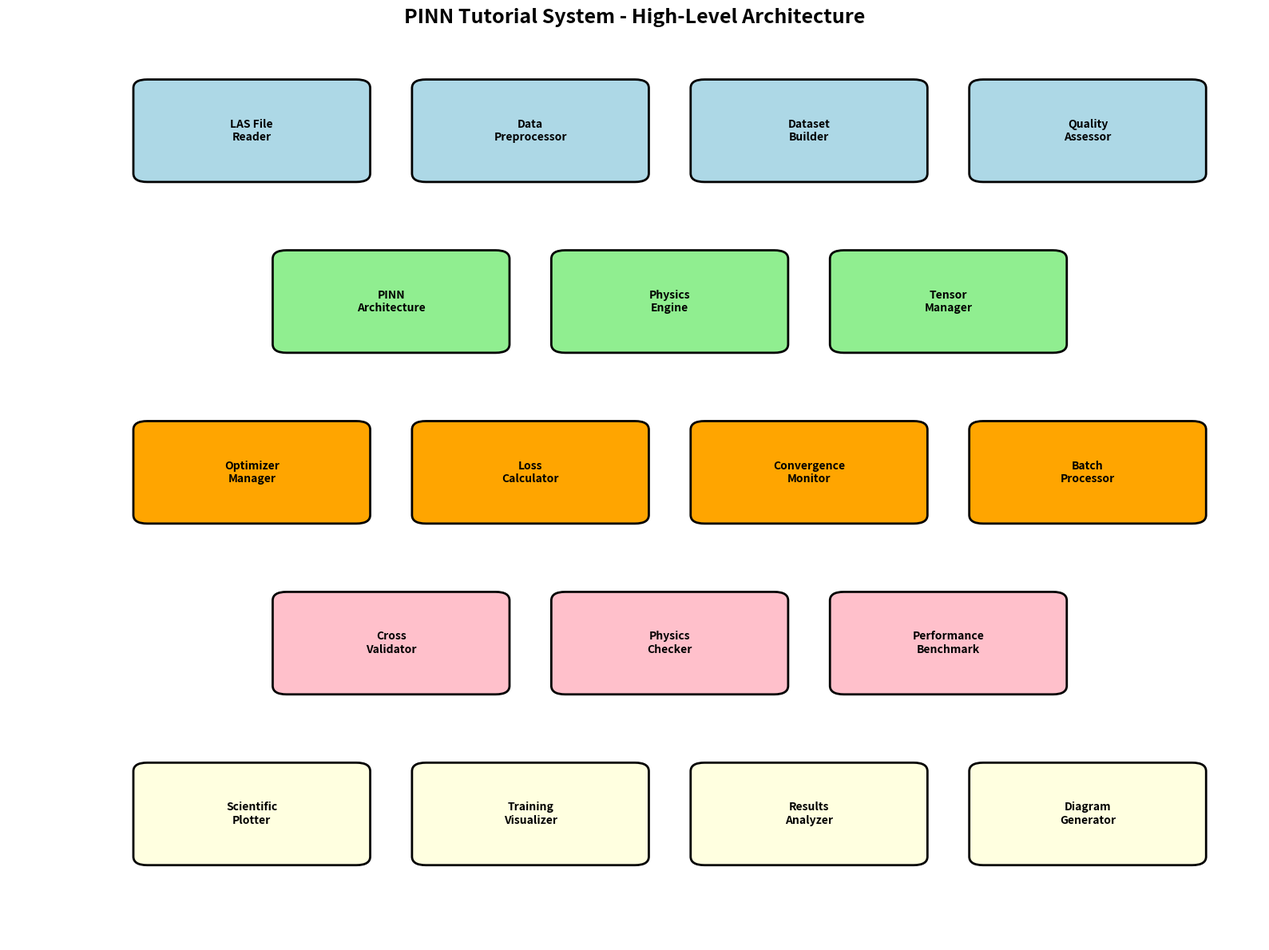
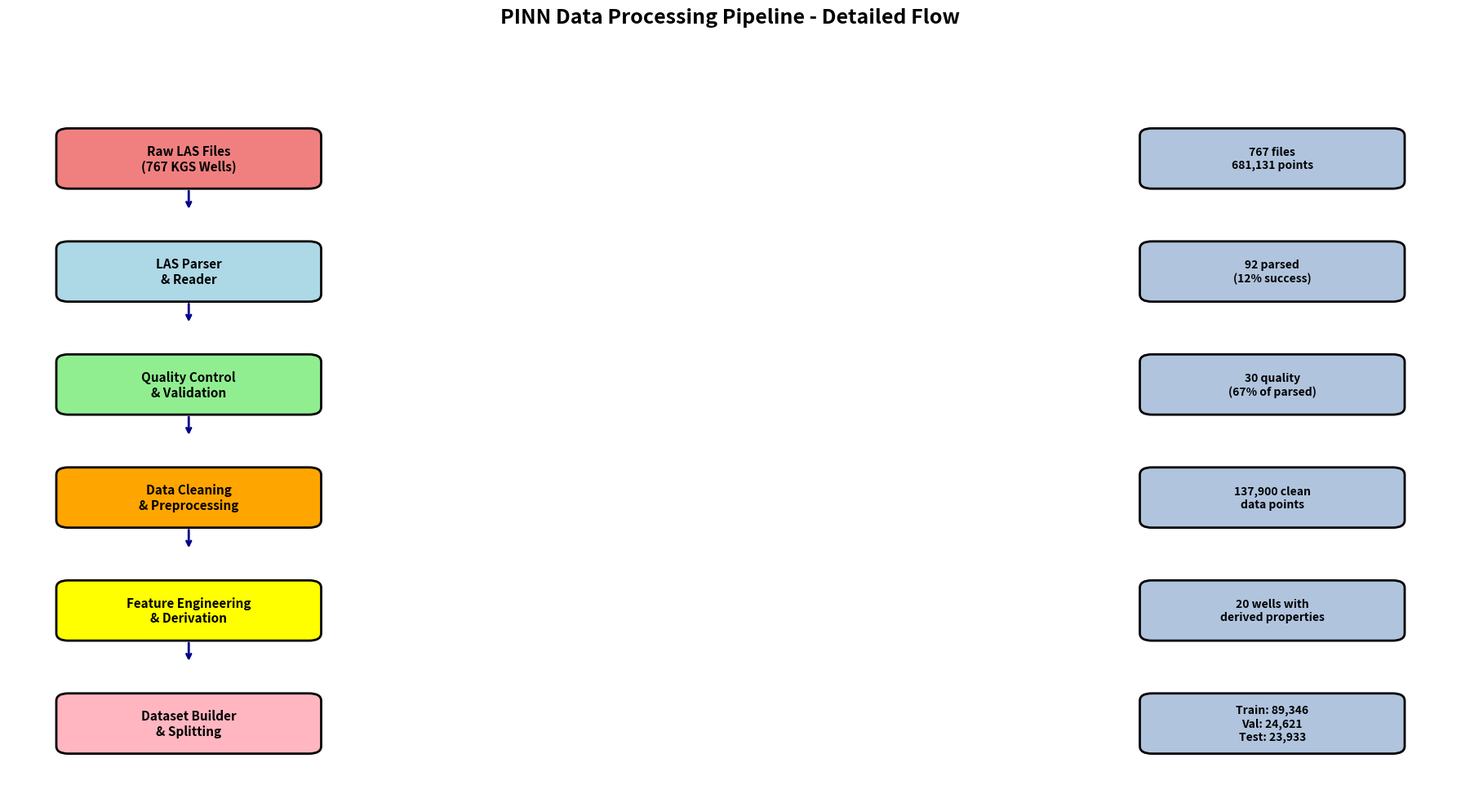
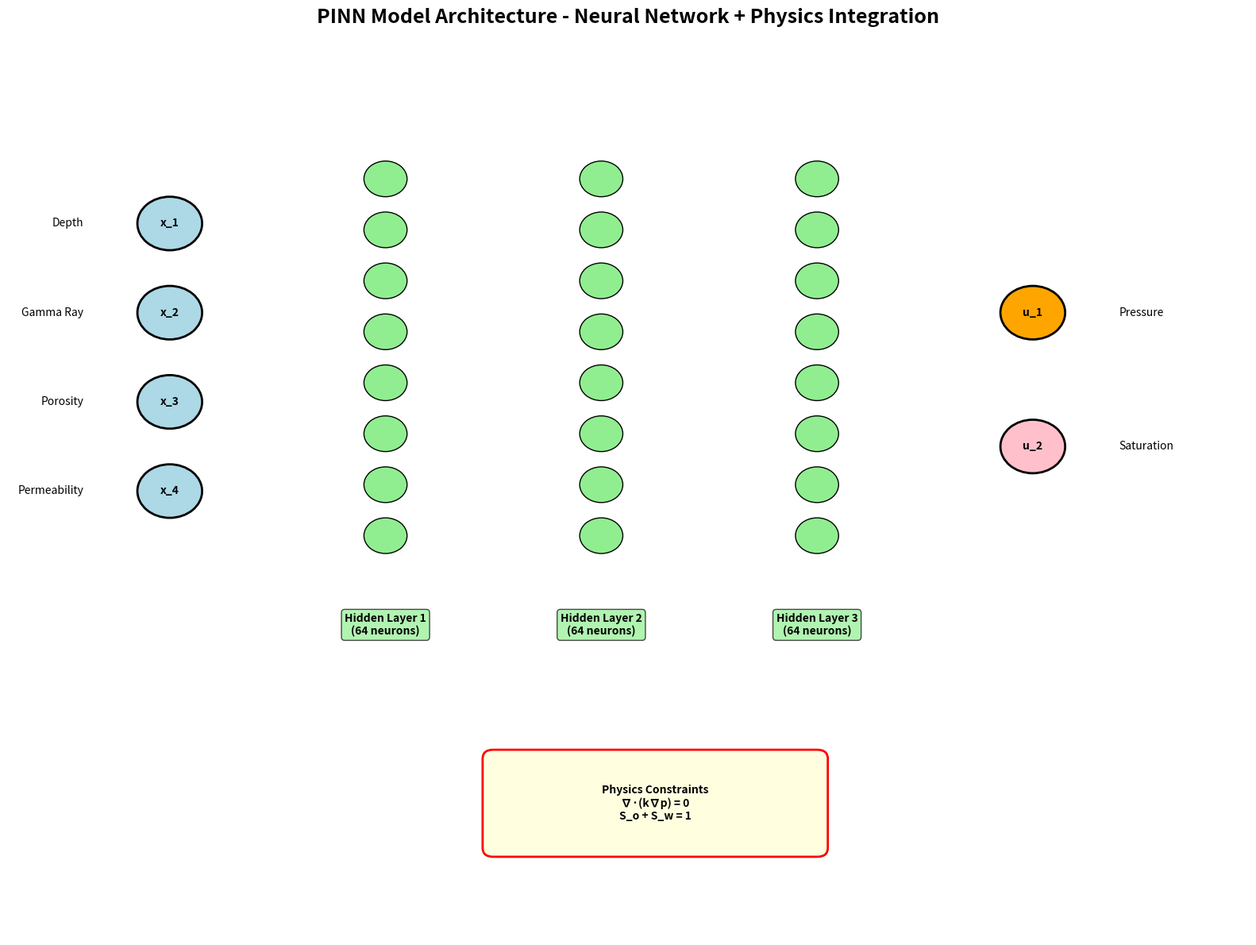
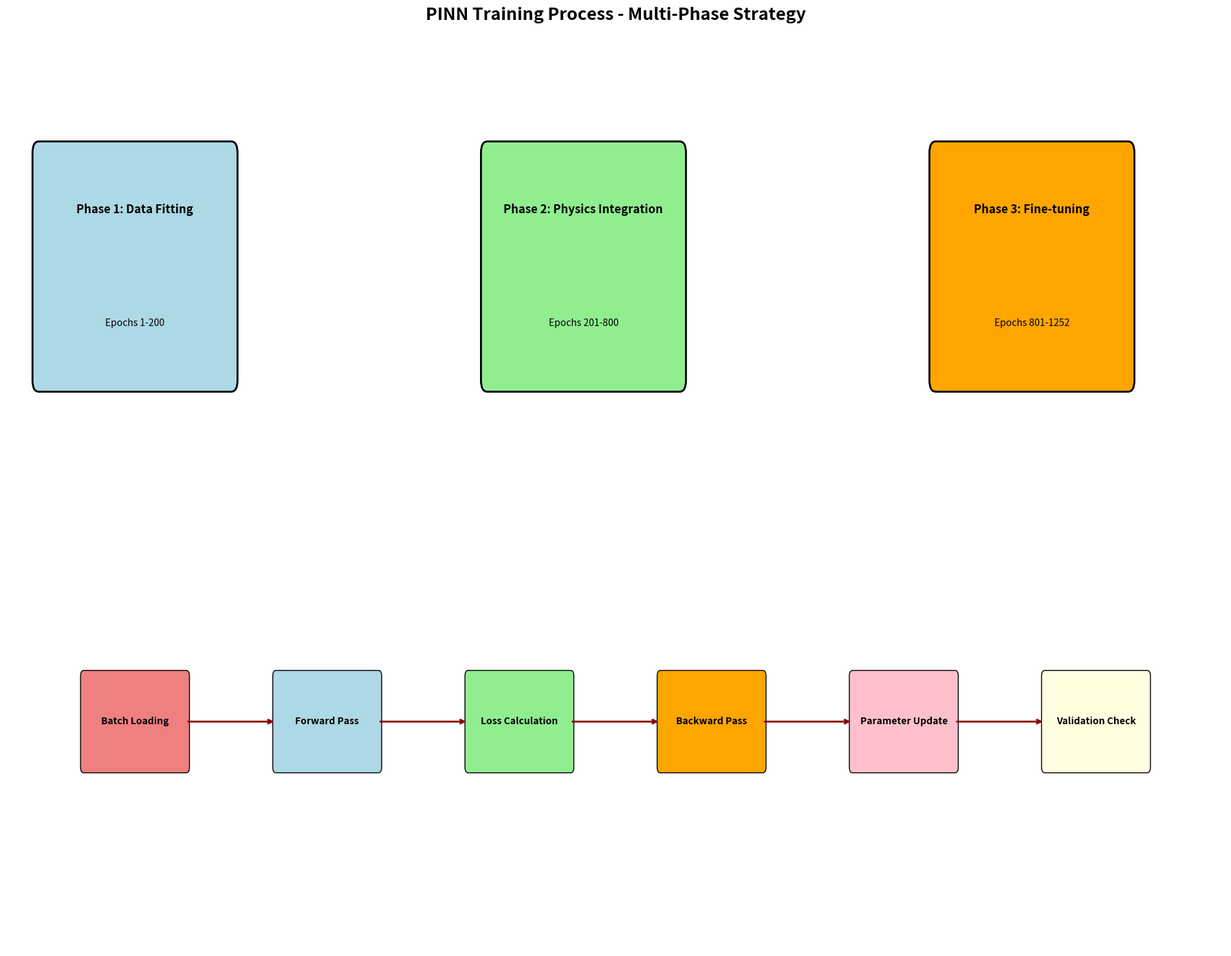

Reproduce these figures in Python, in order.
#!/usr/bin/env python3
"""
Generate comprehensive architecture diagrams for PINN Tutorial System.
"""

import matplotlib.pyplot as plt
import matplotlib.patches as patches
from matplotlib.patches import FancyBboxPatch
import numpy as np
from pathlib import Path

def create_architecture_diagrams():
    """Create comprehensive PINN architecture diagrams."""
    
    output_dir = Path("architecture_diagrams")
    output_dir.mkdir(exist_ok=True)
    
    print("Creating PINN architecture diagrams...")
    
    # 1. High-Level System Architecture
    create_system_architecture(output_dir)
    
    # 2. Data Processing Pipeline
    create_data_pipeline_diagram(output_dir)
    
    # 3. PINN Model Architecture
    create_model_architecture_diagram(output_dir)
    
    # 4. Training Process Flow
    create_training_flow_diagram(output_dir)
    
    print("✓ All architecture diagrams created successfully!")
    print(f"Diagrams saved to: {output_dir}")

def create_system_architecture(output_dir):
    """Create high-level system architecture diagram."""
    fig, ax = plt.subplots(1, 1, figsize=(16, 12))
    
    # Define components with positions and colors
    components = [
        # Data Layer
        {'name': 'LAS File\nReader', 'pos': (1, 9), 'size': (1.5, 1), 'color': 'lightblue'},
        {'name': 'Data\nPreprocessor', 'pos': (3, 9), 'size': (1.5, 1), 'color': 'lightblue'},
        {'name': 'Dataset\nBuilder', 'pos': (5, 9), 'size': (1.5, 1), 'color': 'lightblue'},
        {'name': 'Quality\nAssessor', 'pos': (7, 9), 'size': (1.5, 1), 'color': 'lightblue'},
        
        # Model Layer
        {'name': 'PINN\nArchitecture', 'pos': (2, 7), 'size': (1.5, 1), 'color': 'lightgreen'},
        {'name': 'Physics\nEngine', 'pos': (4, 7), 'size': (1.5, 1), 'color': 'lightgreen'},
        {'name': 'Tensor\nManager', 'pos': (6, 7), 'size': (1.5, 1), 'color': 'lightgreen'},
        
        # Training Layer
        {'name': 'Optimizer\nManager', 'pos': (1, 5), 'size': (1.5, 1), 'color': 'orange'},
        {'name': 'Loss\nCalculator', 'pos': (3, 5), 'size': (1.5, 1), 'color': 'orange'},
        {'name': 'Convergence\nMonitor', 'pos': (5, 5), 'size': (1.5, 1), 'color': 'orange'},
        {'name': 'Batch\nProcessor', 'pos': (7, 5), 'size': (1.5, 1), 'color': 'orange'},
        
        # Validation Layer
        {'name': 'Cross\nValidator', 'pos': (2, 3), 'size': (1.5, 1), 'color': 'pink'},
        {'name': 'Physics\nChecker', 'pos': (4, 3), 'size': (1.5, 1), 'color': 'pink'},
        {'name': 'Performance\nBenchmark', 'pos': (6, 3), 'size': (1.5, 1), 'color': 'pink'},
        
        # Visualization Layer
        {'name': 'Scientific\nPlotter', 'pos': (1, 1), 'size': (1.5, 1), 'color': 'lightyellow'},
        {'name': 'Training\nVisualizer', 'pos': (3, 1), 'size': (1.5, 1), 'color': 'lightyellow'},
        {'name': 'Results\nAnalyzer', 'pos': (5, 1), 'size': (1.5, 1), 'color': 'lightyellow'},
        {'name': 'Diagram\nGenerator', 'pos': (7, 1), 'size': (1.5, 1), 'color': 'lightyellow'},
    ]
    
    # Draw components
    for comp in components:
        # Component box
        rect = FancyBboxPatch(
            comp['pos'], comp['size'][0], comp['size'][1],
            boxstyle="round,pad=0.1",
            facecolor=comp['color'],
            edgecolor='black',
            linewidth=2
        )
        ax.add_patch(rect)
        
        # Component text
        ax.text(comp['pos'][0] + comp['size'][0]/2, comp['pos'][1] + comp['size'][1]/2,
               comp['name'], ha='center', va='center', fontsize=10, weight='bold')
    
    # Add title
    ax.set_title('PINN Tutorial System - High-Level Architecture', fontsize=18, weight='bold', pad=20)
    ax.set_xlim(0, 9)
    ax.set_ylim(0, 10.5)
    ax.axis('off')
    
    plt.tight_layout()
    plt.savefig(output_dir / '01_system_architecture.png', dpi=300, bbox_inches='tight')
    plt.close()
    print("✓ Created system architecture diagram")

def create_data_pipeline_diagram(output_dir):
    """Create detailed data processing pipeline diagram."""
    fig, ax = plt.subplots(1, 1, figsize=(18, 10))
    
    # Pipeline stages
    stages = [
        {'name': 'Raw LAS Files\n(767 KGS Wells)', 'pos': (1, 8), 'color': 'lightcoral'},
        {'name': 'LAS Parser\n& Reader', 'pos': (1, 6.5), 'color': 'lightblue'},
        {'name': 'Quality Control\n& Validation', 'pos': (1, 5), 'color': 'lightgreen'},
        {'name': 'Data Cleaning\n& Preprocessing', 'pos': (1, 3.5), 'color': 'orange'},
        {'name': 'Feature Engineering\n& Derivation', 'pos': (1, 2), 'color': 'yellow'},
        {'name': 'Dataset Builder\n& Splitting', 'pos': (1, 0.5), 'color': 'lightpink'},
    ]
    
    # Results for each stage
    results = [
        '767 files\n681,131 points',
        '92 parsed\n(12% success)',
        '30 quality\n(67% of parsed)',
        '137,900 clean\ndata points',
        '20 wells with\nderived properties',
        'Train: 89,346\nVal: 24,621\nTest: 23,933'
    ]
    
    # Draw pipeline stages
    for i, (stage, result) in enumerate(zip(stages, results)):
        y_pos = stage['pos'][1]
        
        # Main stage box
        stage_rect = FancyBboxPatch(
            (0.5, y_pos-0.3), 2, 0.6,
            boxstyle="round,pad=0.1",
            facecolor=stage['color'],
            edgecolor='black',
            linewidth=2
        )
        ax.add_patch(stage_rect)
        ax.text(1.5, y_pos, stage['name'], ha='center', va='center', fontsize=11, weight='bold')
        
        # Results box
        result_rect = FancyBboxPatch(
            (9.5, y_pos-0.3), 2, 0.6,
            boxstyle="round,pad=0.1",
            facecolor='lightsteelblue',
            edgecolor='black',
            linewidth=2
        )
        ax.add_patch(result_rect)
        ax.text(10.5, y_pos, result, ha='center', va='center', fontsize=10, weight='bold')
        
        # Arrow to next stage
        if i < len(stages) - 1:
            ax.annotate('', xy=(1.5, y_pos-0.7), xytext=(1.5, y_pos-0.4),
                       arrowprops=dict(arrowstyle='->', lw=2, color='darkblue'))
    
    ax.set_title('PINN Data Processing Pipeline - Detailed Flow', fontsize=18, weight='bold', pad=20)
    ax.set_xlim(0, 12)
    ax.set_ylim(-0.5, 9.5)
    ax.axis('off')
    
    plt.tight_layout()
    plt.savefig(output_dir / '02_data_pipeline_detailed.png', dpi=300, bbox_inches='tight')
    plt.close()
    print("✓ Created data pipeline diagram")

def create_model_architecture_diagram(output_dir):
    """Create detailed PINN model architecture diagram."""
    fig, ax = plt.subplots(1, 1, figsize=(16, 12))
    
    # Input layer
    input_nodes = ['Depth', 'Gamma Ray', 'Porosity', 'Permeability']
    input_y = [8, 7, 6, 5]
    
    for i, (node, y) in enumerate(zip(input_nodes, input_y)):
        circle = plt.Circle((1, y), 0.3, color='lightblue', ec='black', linewidth=2)
        ax.add_patch(circle)
        ax.text(1, y, f'x_{i+1}', ha='center', va='center', fontsize=10, weight='bold')
        ax.text(0.2, y, node, ha='right', va='center', fontsize=10)
    
    # Hidden layers
    hidden_layers = [
        {'x': 3, 'nodes': 8, 'label': 'Hidden Layer 1\n(64 neurons)'},
        {'x': 5, 'nodes': 8, 'label': 'Hidden Layer 2\n(64 neurons)'},
        {'x': 7, 'nodes': 8, 'label': 'Hidden Layer 3\n(64 neurons)'}
    ]
    
    for layer in hidden_layers:
        y_positions = np.linspace(8.5, 4.5, layer['nodes'])
        for y in y_positions:
            circle = plt.Circle((layer['x'], y), 0.2, color='lightgreen', ec='black', linewidth=1)
            ax.add_patch(circle)
        
        # Layer label
        ax.text(layer['x'], 3.5, layer['label'], ha='center', va='center', 
               fontsize=10, weight='bold',
               bbox=dict(boxstyle="round,pad=0.3", facecolor='lightgreen', alpha=0.7))
    
    # Output layer
    output_nodes = ['Pressure', 'Saturation']
    output_y = [7, 5.5]
    output_colors = ['orange', 'pink']
    
    for i, (node, y, color) in enumerate(zip(output_nodes, output_y, output_colors)):
        circle = plt.Circle((9, y), 0.3, color=color, ec='black', linewidth=2)
        ax.add_patch(circle)
        ax.text(9, y, f'u_{i+1}', ha='center', va='center', fontsize=10, weight='bold')
        ax.text(9.8, y, node, ha='left', va='center', fontsize=10)
    
    # Physics constraints
    physics_rect = FancyBboxPatch(
        (4, 1), 3, 1,
        boxstyle="round,pad=0.1",
        facecolor='lightyellow',
        edgecolor='red',
        linewidth=2
    )
    ax.add_patch(physics_rect)
    ax.text(5.5, 1.5, 'Physics Constraints\n∇·(k∇p) = 0\nS_o + S_w = 1', 
           ha='center', va='center', fontsize=10, weight='bold')
    
    ax.set_title('PINN Model Architecture - Neural Network + Physics Integration', 
                fontsize=18, weight='bold', pad=20)
    ax.set_xlim(-0.5, 11)
    ax.set_ylim(0, 10)
    ax.axis('off')
    
    plt.tight_layout()
    plt.savefig(output_dir / '03_model_architecture_detailed.png', dpi=300, bbox_inches='tight')
    plt.close()
    print("✓ Created model architecture diagram")

def create_training_flow_diagram(output_dir):
    """Create training process flow diagram."""
    fig, ax = plt.subplots(1, 1, figsize=(18, 14))
    
    # Training phases
    phases = [
        {
            'name': 'Phase 1: Data Fitting',
            'epochs': 'Epochs 1-200',
            'pos': (2, 12),
            'color': 'lightblue'
        },
        {
            'name': 'Phase 2: Physics Integration',
            'epochs': 'Epochs 201-800',
            'pos': (9, 12),
            'color': 'lightgreen'
        },
        {
            'name': 'Phase 3: Fine-tuning',
            'epochs': 'Epochs 801-1252',
            'pos': (16, 12),
            'color': 'orange'
        }
    ]
    
    # Draw phases
    for phase in phases:
        # Phase box
        rect = FancyBboxPatch(
            (phase['pos'][0]-1.5, phase['pos'][1]-1), 3, 2,
            boxstyle="round,pad=0.1",
            facecolor=phase['color'],
            edgecolor='black',
            linewidth=2
        )
        ax.add_patch(rect)
        
        # Phase title
        ax.text(phase['pos'][0], phase['pos'][1]+0.5, phase['name'], 
               ha='center', va='center', fontsize=12, weight='bold')
        ax.text(phase['pos'][0], phase['pos'][1]-0.5, phase['epochs'], 
               ha='center', va='center', fontsize=10, style='italic')
    
    # Training loop components
    loop_components = [
        {'name': 'Batch Loading', 'pos': (2, 8), 'color': 'lightcoral'},
        {'name': 'Forward Pass', 'pos': (5, 8), 'color': 'lightblue'},
        {'name': 'Loss Calculation', 'pos': (8, 8), 'color': 'lightgreen'},
        {'name': 'Backward Pass', 'pos': (11, 8), 'color': 'orange'},
        {'name': 'Parameter Update', 'pos': (14, 8), 'color': 'pink'},
        {'name': 'Validation Check', 'pos': (17, 8), 'color': 'lightyellow'}
    ]
    
    for i, comp in enumerate(loop_components):
        # Component box
        rect = FancyBboxPatch(
            (comp['pos'][0]-0.8, comp['pos'][1]-0.4), 1.6, 0.8,
            boxstyle="round,pad=0.05",
            facecolor=comp['color'],
            edgecolor='black',
            linewidth=1
        )
        ax.add_patch(rect)
        ax.text(comp['pos'][0], comp['pos'][1], comp['name'], 
               ha='center', va='center', fontsize=10, weight='bold')
        
        # Arrow to next component
        if i < len(loop_components) - 1:
            ax.annotate('', xy=(loop_components[i+1]['pos'][0]-0.8, comp['pos'][1]), 
                       xytext=(comp['pos'][0]+0.8, comp['pos'][1]),
                       arrowprops=dict(arrowstyle='->', lw=2, color='darkred'))
    
    ax.set_title('PINN Training Process - Multi-Phase Strategy', 
                fontsize=18, weight='bold', pad=20)
    ax.set_xlim(0, 19)
    ax.set_ylim(6, 14)
    ax.axis('off')
    
    plt.tight_layout()
    plt.savefig(output_dir / '04_training_process_flow.png', dpi=300, bbox_inches='tight')
    plt.close()
    print("✓ Created training flow diagram")

if __name__ == "__main__":
    create_architecture_diagrams()
